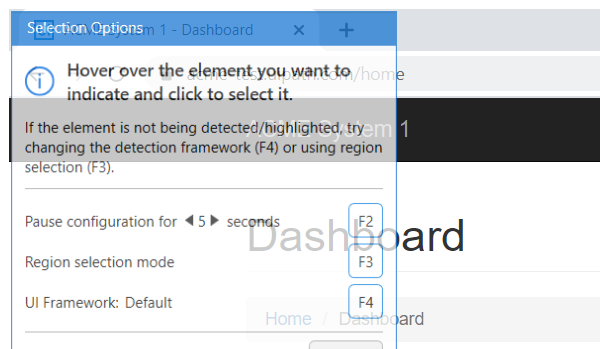
Task: Generate Yearly Framework by filtering type as WI4
Workflow: ACME_Navigate_UploadYearlyReport

Step 1: Attach Browser 'chrome.exe ACME' in window 'ACME System 1 - Dashboard' (chrome.exe)

Step 2: hover over the button 'Reports' (no picture)

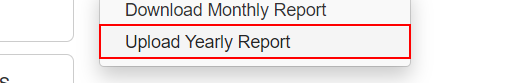
Step 3: click on the link 'Upload Yearly Report'
